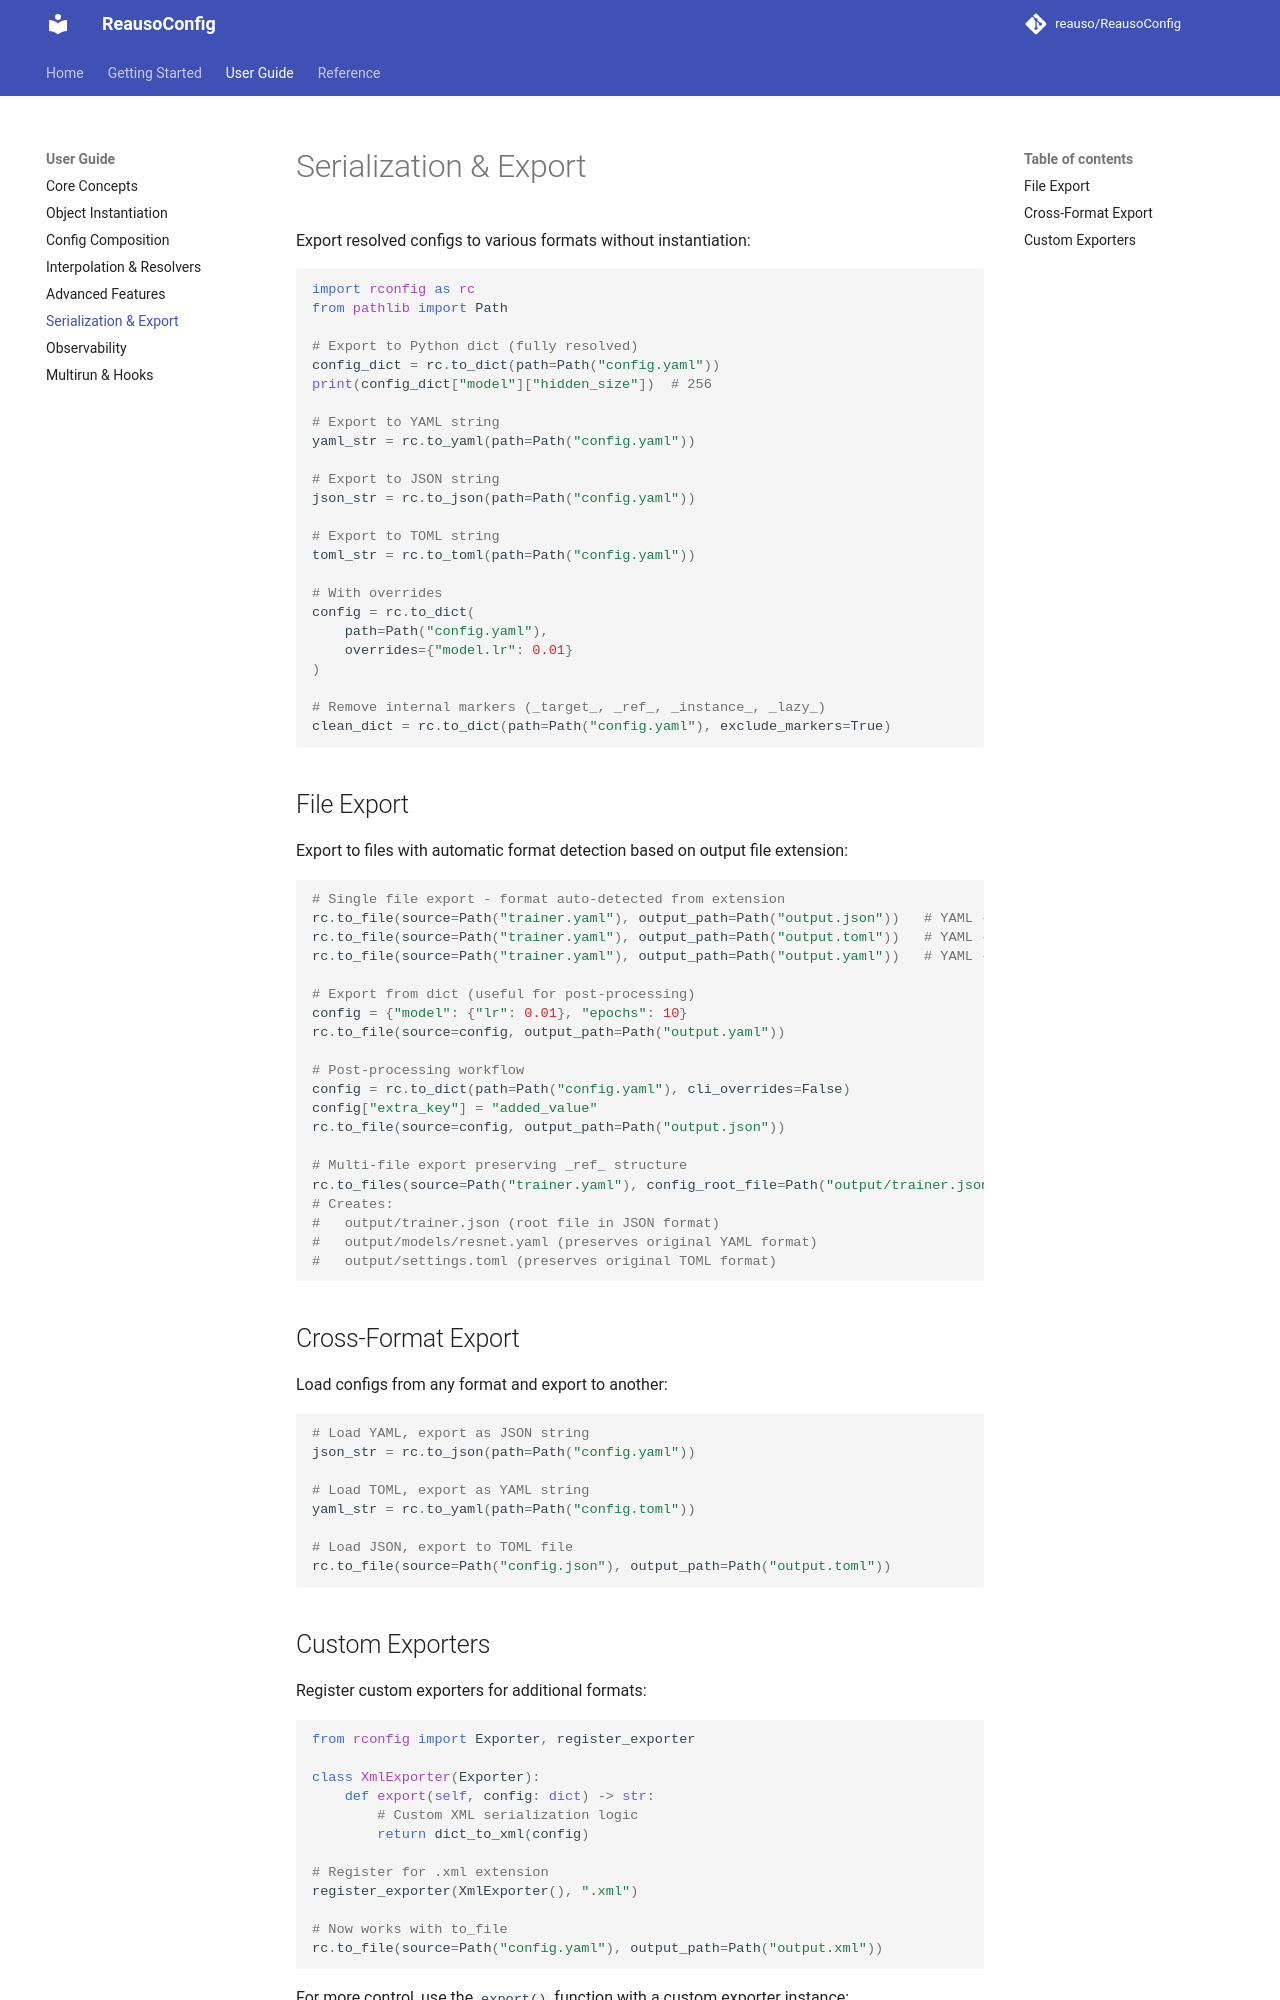

repository: reauso/ReausoConfig · page: serialization/index.html · generator: mkdocs

# Serialization & Export

Export resolved configs to various formats without instantiation:

```python
import rconfig as rc
from pathlib import Path

# Export to Python dict (fully resolved)
config_dict = rc.to_dict(path=Path("config.yaml"))
print(config_dict["model"]["hidden_size"])  # 256

# Export to YAML string
yaml_str = rc.to_yaml(path=Path("config.yaml"))

# Export to JSON string
json_str = rc.to_json(path=Path("config.yaml"))

# Export to TOML string
toml_str = rc.to_toml(path=Path("config.yaml"))

# With overrides
config = rc.to_dict(
    path=Path("config.yaml"),
    overrides={"model.lr": 0.01}
)

# Remove internal markers (_target_, _ref_, _instance_, _lazy_)
clean_dict = rc.to_dict(path=Path("config.yaml"), exclude_markers=True)
```

## File Export

Export to files with automatic format detection based on output file extension:

```python
# Single file export - format auto-detected from extension
rc.to_file(source=Path("trainer.yaml"), output_path=Path("output.json"))   # YAML -> JSON
rc.to_file(source=Path("trainer.yaml"), output_path=Path("output.toml"))   # YAML -> TOML
rc.to_file(source=Path("trainer.yaml"), output_path=Path("output.yaml"))   # YAML -> YAML

# Export from dict (useful for post-processing)
config = {"model": {"lr": 0.01}, "epochs": 10}
rc.to_file(source=config, output_path=Path("output.yaml"))

# Post-processing workflow
config = rc.to_dict(path=Path("config.yaml"), cli_overrides=False)
config["extra_key"] = "added_value"
rc.to_file(source=config, output_path=Path("output.json"))

# Multi-file export preserving _ref_ structure
rc.to_files(source=Path("trainer.yaml"), config_root_file=Path("output/trainer.json"))
# Creates:
#   output/trainer.json (root file in JSON format)
#   output/models/resnet.yaml (preserves original YAML format)
#   output/settings.toml (preserves original TOML format)
```

## Cross-Format Export

Load configs from any format and export to another:

```python
# Load YAML, export as JSON string
json_str = rc.to_json(path=Path("config.yaml"))

# Load TOML, export as YAML string
yaml_str = rc.to_yaml(path=Path("config.toml"))

# Load JSON, export to TOML file
rc.to_file(source=Path("config.json"), output_path=Path("output.toml"))
```
